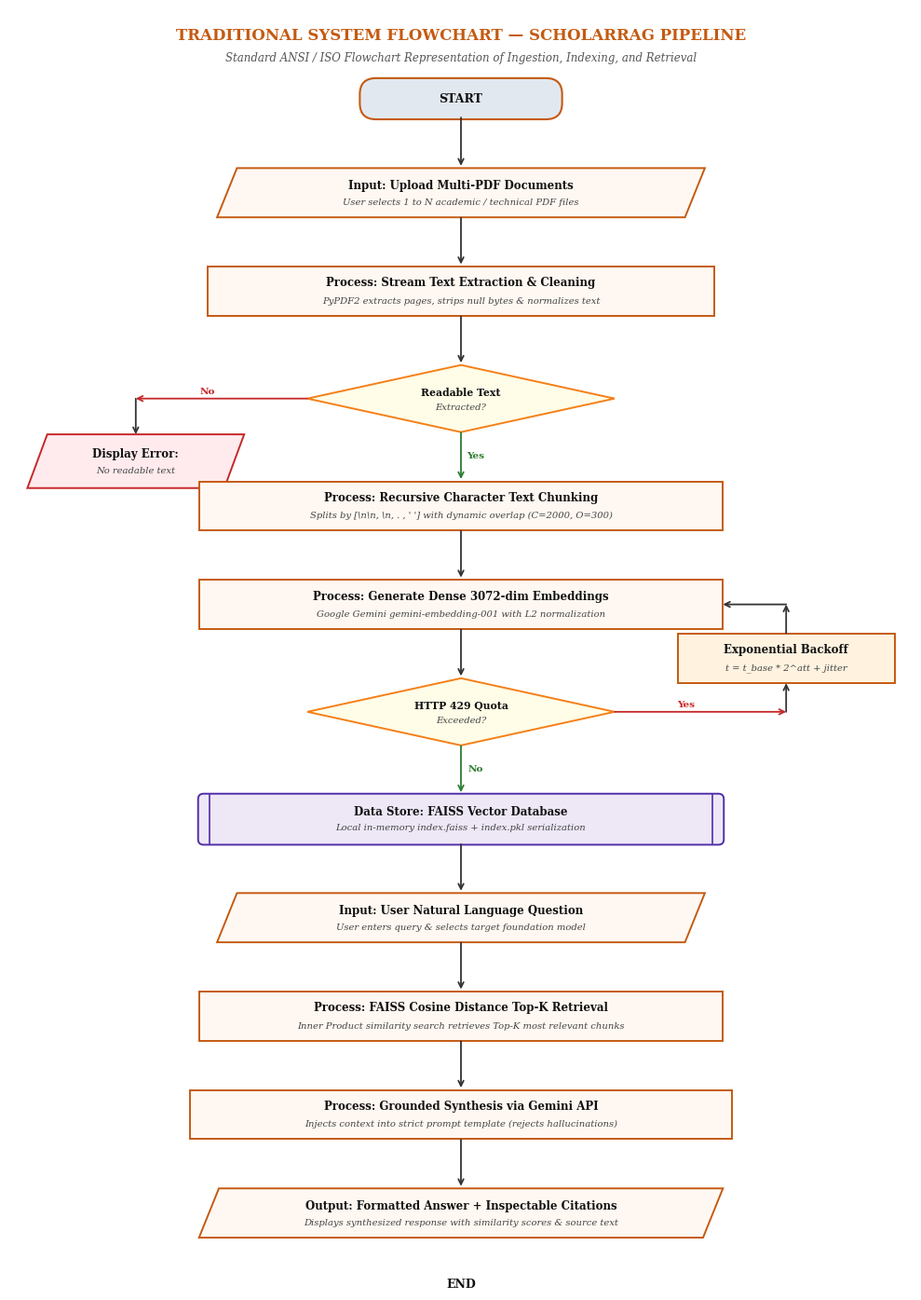

Write the Python code that produced this figure.
import matplotlib.pyplot as plt
import matplotlib.patches as patches
import os

def create_traditional_flowchart():
    # Setup figure with academic dimensions
    fig, ax = plt.subplots(figsize=(10, 14), dpi=300)
    ax.set_xlim(0, 100)
    ax.set_ylim(0, 140)
    ax.axis('off')

    # Color Palette matching Orange Academic Report
    ORANGE_COLOR = '#C55A11'
    NAVY_COLOR = '#C55A11'
    GREEN_COLOR = '#2E7D32'
    RED_COLOR = '#C62828'
    BG_LIGHT_ORANGE = '#FFF8F2'
    BG_LIGHT_BLUE = '#FFF8F2'
    BG_LIGHT_GREEN = '#E8F5E9'
    BORDER_DARK = '#333333'
    TEXT_COLOR = '#111111'

    # Title
    ax.text(50, 137, "TRADITIONAL SYSTEM FLOWCHART — SCHOLARRAG PIPELINE", 
            fontsize=12, fontweight='bold', ha='center', va='center', color=NAVY_COLOR,
            family='serif')
    ax.text(50, 134.5, "Standard ANSI / ISO Flowchart Representation of Ingestion, Indexing, and Retrieval", 
            fontsize=8.5, fontstyle='italic', ha='center', va='center', color='#555555',
            family='serif')

    def draw_terminal(cx, cy, w, h, text, bg_color='#E0E0E0', border_color=BORDER_DARK):
        box = patches.FancyBboxPatch((cx - w/2, cy - h/2), w, h,
                                     boxstyle="round,pad=0.2,rounding_size=1.8",
                                     fc=bg_color, ec=border_color, lw=1.5)
        ax.add_patch(box)
        ax.text(cx, cy, text, fontsize=9, fontweight='bold', ha='center', va='center', color=TEXT_COLOR, family='serif')

    def draw_process(cx, cy, w, h, title, subtitle="", bg_color=BG_LIGHT_BLUE, border_color=NAVY_COLOR):
        box = patches.Rectangle((cx - w/2, cy - h/2), w, h, fc=bg_color, ec=border_color, lw=1.4)
        ax.add_patch(box)
        if subtitle:
            ax.text(cx, cy + 0.9, title, fontsize=8.5, fontweight='bold', ha='center', va='center', color=TEXT_COLOR, family='serif')
            ax.text(cx, cy - 1.1, subtitle, fontsize=7.2, fontstyle='italic', ha='center', va='center', color='#444444', family='serif')
        else:
            ax.text(cx, cy, title, fontsize=8.5, fontweight='bold', ha='center', va='center', color=TEXT_COLOR, family='serif')

    def draw_io(cx, cy, w, h, text, subtext="", bg_color=BG_LIGHT_ORANGE, border_color=ORANGE_COLOR):
        # Parallelogram for Input/Output
        offset = 2.2
        poly = patches.Polygon([
            [cx - w/2 + offset, cy + h/2],
            [cx + w/2, cy + h/2],
            [cx + w/2 - offset, cy - h/2],
            [cx - w/2, cy - h/2]
        ], fc=bg_color, ec=border_color, lw=1.4)
        ax.add_patch(poly)
        if subtext:
            ax.text(cx, cy + 0.8, text, fontsize=8.5, fontweight='bold', ha='center', va='center', color=TEXT_COLOR, family='serif')
            ax.text(cx, cy - 1.1, subtext, fontsize=7.2, fontstyle='italic', ha='center', va='center', color='#444444', family='serif')
        else:
            ax.text(cx, cy, text, fontsize=8.5, fontweight='bold', ha='center', va='center', color=TEXT_COLOR, family='serif')

    def draw_decision(cx, cy, w, h, line1, line2="", bg_color='#FFFDE7', border_color='#F57F17'):
        # Diamond shape
        diamond = patches.Polygon([
            [cx, cy + h/2],
            [cx + w/2, cy],
            [cx, cy - h/2],
            [cx - w/2, cy]
        ], fc=bg_color, ec=border_color, lw=1.4)
        ax.add_patch(diamond)
        if line2:
            ax.text(cx, cy + 0.7, line1, fontsize=7.8, fontweight='bold', ha='center', va='center', color=TEXT_COLOR, family='serif')
            ax.text(cx, cy - 1.0, line2, fontsize=7.2, fontstyle='italic', ha='center', va='center', color='#444444', family='serif')
        else:
            ax.text(cx, cy, line1, fontsize=8, fontweight='bold', ha='center', va='center', color=TEXT_COLOR, family='serif')

    def draw_datastore(cx, cy, w, h, title, subtitle="", bg_color='#EDE7F6', border_color='#512DA8'):
        box = patches.FancyBboxPatch((cx - w/2, cy - h/2), w, h,
                                     boxstyle="round,pad=0.1,rounding_size=0.6",
                                     fc=bg_color, ec=border_color, lw=1.4)
        ax.add_patch(box)
        # Double side lines for datastore indicator
        ax.plot([cx - w/2 + 1.2, cx - w/2 + 1.2], [cy - h/2, cy + h/2], color=border_color, lw=1.2)
        ax.plot([cx + w/2 - 1.2, cx + w/2 - 1.2], [cy - h/2, cy + h/2], color=border_color, lw=1.2)
        if subtitle:
            ax.text(cx, cy + 0.8, title, fontsize=8.5, fontweight='bold', ha='center', va='center', color=TEXT_COLOR, family='serif')
            ax.text(cx, cy - 1.0, subtitle, fontsize=7.2, fontstyle='italic', ha='center', va='center', color='#444444', family='serif')
        else:
            ax.text(cx, cy, title, fontsize=8.5, fontweight='bold', ha='center', va='center', color=TEXT_COLOR, family='serif')

    def draw_arrow(x1, y1, x2, y2, label="", label_pos="right", color='#333333'):
        ax.annotate("", xy=(x2, y2), xytext=(x1, y1),
                    arrowprops=dict(arrowstyle="->", color=color, lw=1.3, shrinkA=0, shrinkB=0))
        if label:
            mx, my = (x1 + x2)/2, (y1 + y2)/2
            dx = 1.6 if label_pos == "right" else -1.6
            dy = 0.8 if label_pos == "above" else 0
            ax.text(mx + dx, my + dy, label, fontsize=7.5, fontweight='bold', color=color,
                    ha='center', va='center', family='serif')

    # ─────────────────────────────────────────────────────────────
    # Flowchart Nodes Placement (Vertical Flow Layout)
    # ─────────────────────────────────────────────────────────────

    # 1. Start
    draw_terminal(50, 130, 22, 4.2, "START", bg_color='#E2E8F0', border_color=NAVY_COLOR)
    draw_arrow(50, 127.9, 50, 122.5)

    # 2. Input: Upload PDFs
    draw_io(50, 119.5, 54, 5.5, "Input: Upload Multi-PDF Documents", "User selects 1 to N academic / technical PDF files")
    draw_arrow(50, 116.7, 50, 111.5)

    # 3. Process: PyPDF2 Text Extraction
    draw_process(50, 108.5, 56, 5.5, "Process: Stream Text Extraction & Cleaning", "PyPDF2 extracts pages, strips null bytes & normalizes text")
    draw_arrow(50, 105.7, 50, 100.5)

    # 4. Decision: Any Text Found?
    draw_decision(50, 96.5, 34, 7.5, "Readable Text", "Extracted?", bg_color='#FFFDE7', border_color='#F57F17')
    # Decision branch No -> Error display on left
    draw_arrow(33, 96.5, 14, 96.5, "No", label_pos="above", color=RED_COLOR)
    draw_io(14, 89.5, 24, 6.0, "Display Error:", "No readable text", bg_color='#FFEBEE', border_color=RED_COLOR)
    draw_arrow(14, 96.5, 14, 92.5)
    # Branch Yes -> Chunking
    draw_arrow(50, 92.7, 50, 87.5, "Yes", label_pos="right", color=GREEN_COLOR)

    # 5. Process: Recursive Semantic Chunking
    draw_process(50, 84.5, 58, 5.5, "Process: Recursive Character Text Chunking", "Splits by [\\n\\n, \\n, . , ' '] with dynamic overlap (C=2000, O=300)")
    draw_arrow(50, 81.7, 50, 76.5)

    # 6. Process: Generate Vector Embeddings
    draw_process(50, 73.5, 58, 5.5, "Process: Generate Dense 3072-dim Embeddings", "Google Gemini gemini-embedding-001 with L2 normalization")
    draw_arrow(50, 70.7, 50, 65.5)

    # 7. Decision: API Rate Limit Check (429)?
    draw_decision(50, 61.5, 34, 7.5, "HTTP 429 Quota", "Exceeded?", bg_color='#FFFDE7', border_color='#F57F17')
    # If Yes -> Exponential backoff loop on right
    draw_arrow(67, 61.5, 86, 61.5, "Yes", label_pos="above", color=RED_COLOR)
    draw_process(86, 67.5, 24, 5.5, "Exponential Backoff", "t = t_base * 2^att + jitter", bg_color='#FFF3E0', border_color=ORANGE_COLOR)
    draw_arrow(86, 61.5, 86, 64.7)
    draw_arrow(86, 70.3, 86, 73.5)
    draw_arrow(86, 73.5, 79, 73.5) # loop back to embedding
    # If No -> Build FAISS Index
    draw_arrow(50, 57.7, 50, 52.5, "No", label_pos="right", color=GREEN_COLOR)

    # 8. Data Store & Indexing: FAISS IndexFlatIP
    draw_datastore(50, 49.5, 58, 5.5, "Data Store: FAISS Vector Database", "Local in-memory index.faiss + index.pkl serialization")
    draw_arrow(50, 46.7, 50, 41.5)

    # 9. Input: User Question Submission
    draw_io(50, 38.5, 54, 5.5, "Input: User Natural Language Question", "User enters query & selects target foundation model")
    draw_arrow(50, 35.7, 50, 30.5)

    # 10. Process: Vector Similarity Search
    draw_process(50, 27.5, 58, 5.5, "Process: FAISS Cosine Distance Top-K Retrieval", "Inner Product similarity search retrieves Top-K most relevant chunks")
    draw_arrow(50, 24.7, 50, 19.5)

    # 11. Process: Grounded Prompt & LLM Generation
    draw_process(50, 16.5, 60, 5.5, "Process: Grounded Synthesis via Gemini API", "Injects context into strict prompt template (rejects hallucinations)")
    draw_arrow(50, 13.7, 50, 8.5)

    # 12. Output: Rendered Answer & Citations
    draw_io(50, 5.5, 58, 5.5, "Output: Formatted Answer + Inspectable Citations", "Displays synthesized response with similarity scores & source text")
    draw_arrow(50, 2.7, 50, -0.5)

    # 13. Terminal: End
    draw_terminal(50, -2.5, 22, 4.0, "END", bg_color='#E2E8F0', border_color=NAVY_COLOR)

    # Route error block to End
    draw_arrow(14, 86.5, 14, -2.5, color='#999999')
    draw_arrow(14, -2.5, 39, -2.5, color='#999999')

    # Save Flowchart Image
    assets_dir = r"C:\Users\sdmal\OneDrive\Desktop\hunt\assets"
    os.makedirs(assets_dir, exist_ok=True)
    out_path = os.path.join(assets_dir, "traditional_system_flowchart.png")
    plt.tight_layout()
    plt.savefig(out_path, dpi=300, bbox_inches='tight')
    plt.close()
    print(f"Traditional flowchart successfully generated at: {out_path}")

if __name__ == "__main__":
    create_traditional_flowchart()
